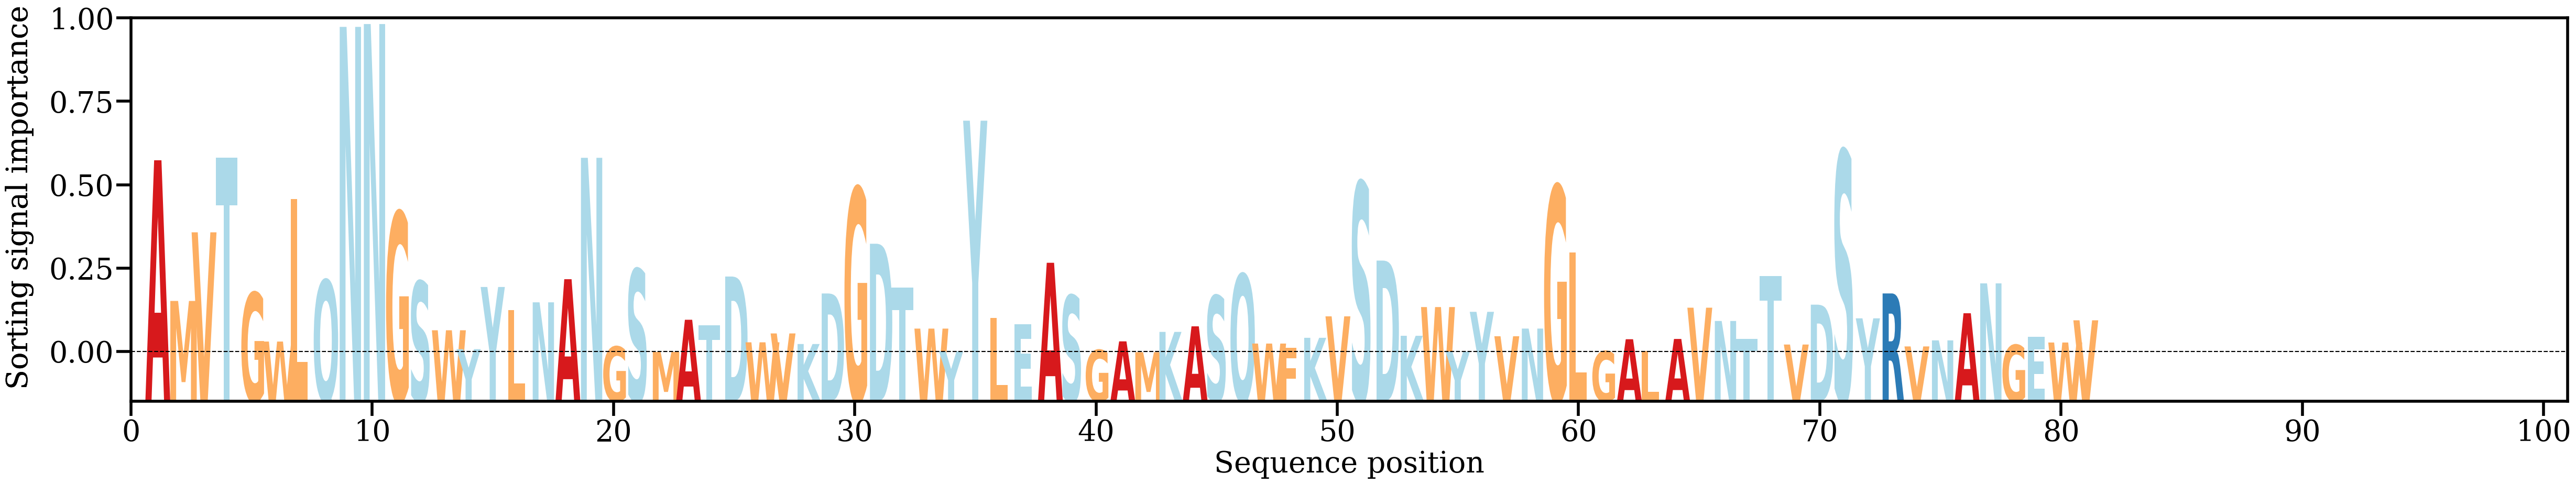

Values plotted in this chart, from the file beside it:
AA, Alpha
A, [0.03841123]
M, [0.01039133]
V, [0.02406086]
T, [0.03888933]
G, [0.01204018]
W, [0.0023042]
L, [0.03063787]
Q, [0.01452005]
N, [0.06498417]
N, [0.06554851]
G, [0.02808002]
S, [0.0142768]
W, [0.00454904]
Y, [0.00078696]
Y, [0.01317392]
L, [0.00853305]
N, [0.01011745]
A, [0.01472271]
N, [0.03890126]
G, [0.00130521]
S, [0.01670263]
M, [0.0002245]
A, [0.00664398]
T, [0.00555535]
D, [0.01525649]
W, [0.0021517]
V, [0.00392076]
K, [0.00181086]
D, [0.01187977]
G, [0.03288807]
D, [0.02178595]
T, [0.0130073]
W, [0.00488224]
Y, [0.00038608]
Y, [0.04629829]
L, [0.00704615]
E, [0.00580058]
A, [0.01799456]
S, [0.01148979]
G, [0.00062635]
A, [0.00234206]
M, [0.00018167]
K, [0.00422432]
A, [0.0053345]
S, [0.01142462]
Q, [0.01570258]
W, [0.001904]
F, [0.00100926]
K, [0.00305024]
V, [0.00732464]
S, [0.03400451]
D, [0.01843119]
K, [0.00345035]
W, [0.00917208]
Y, [0.000308]
Y, [0.00822423]
V, [0.00336104]
N, [0.00488724]
G, [0.03331437]
L, [0.02008136]
... 21 more rows
